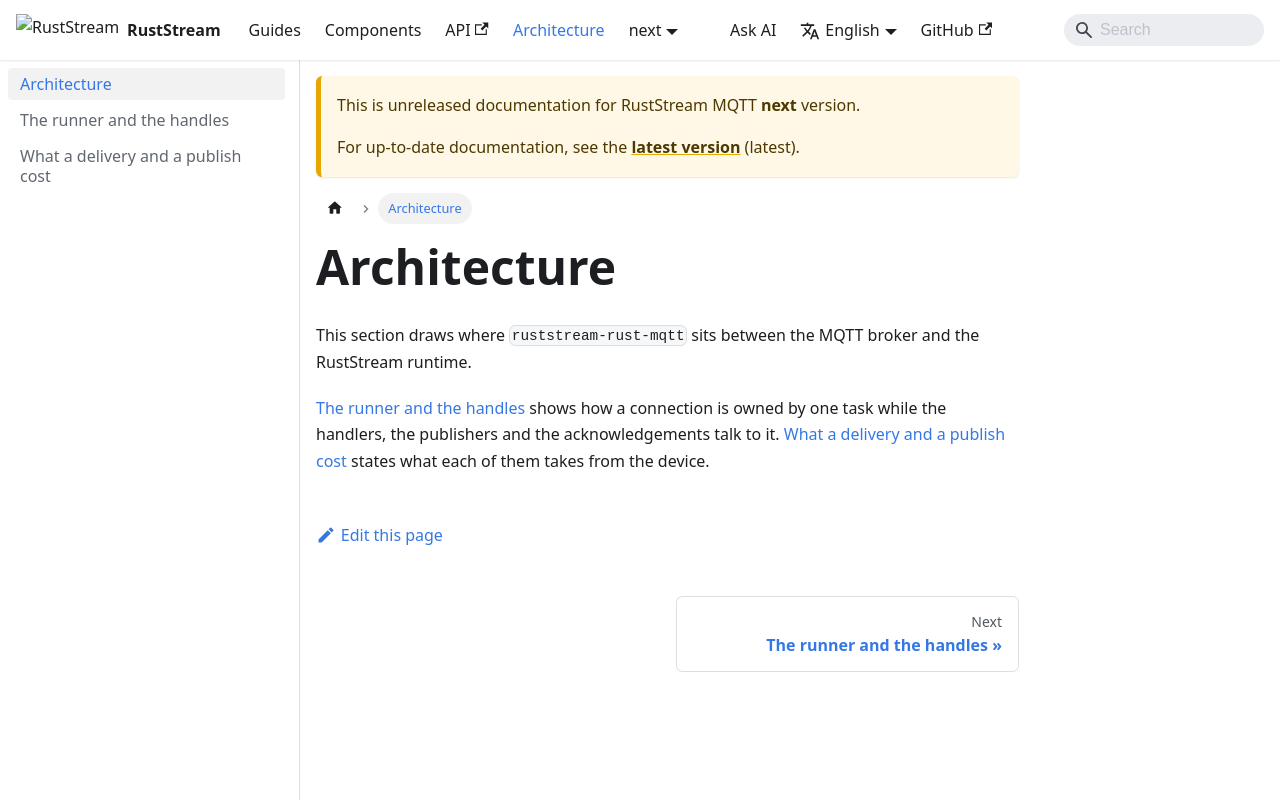

repository: powersemmi/ruststream-rust-mqtt · page: next/architecture/index.html · generator: docusaurus

---
sidebar_position: 0
description: "Where ruststream-rust-mqtt sits between the MQTT broker and the RustStream runtime."
---

# Architecture

This section draws where `ruststream-rust-mqtt` sits between the MQTT broker and the RustStream
runtime.

[The runner and the handles](./runner.md) shows how a connection is owned by one task while the
handlers, the publishers and the acknowledgements talk to it.
[What a delivery and a publish cost](./cost.md) states what each of them takes from the device.
